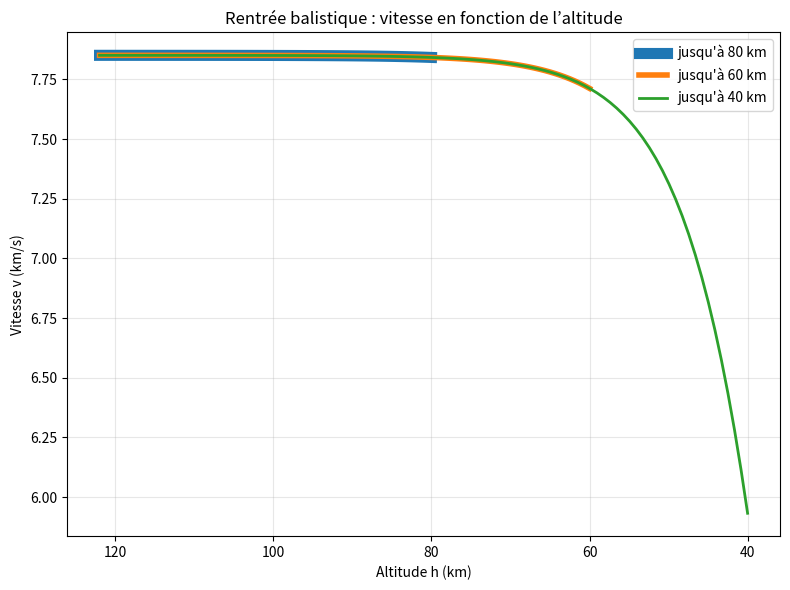
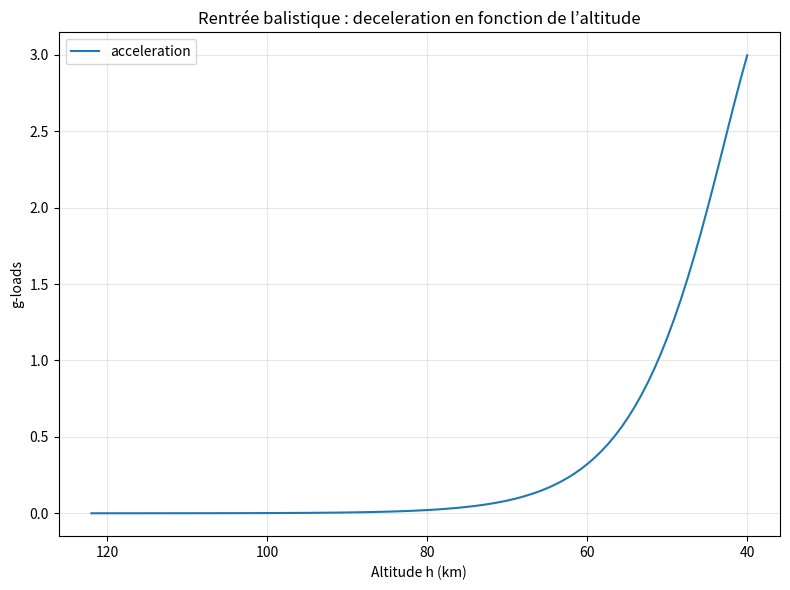
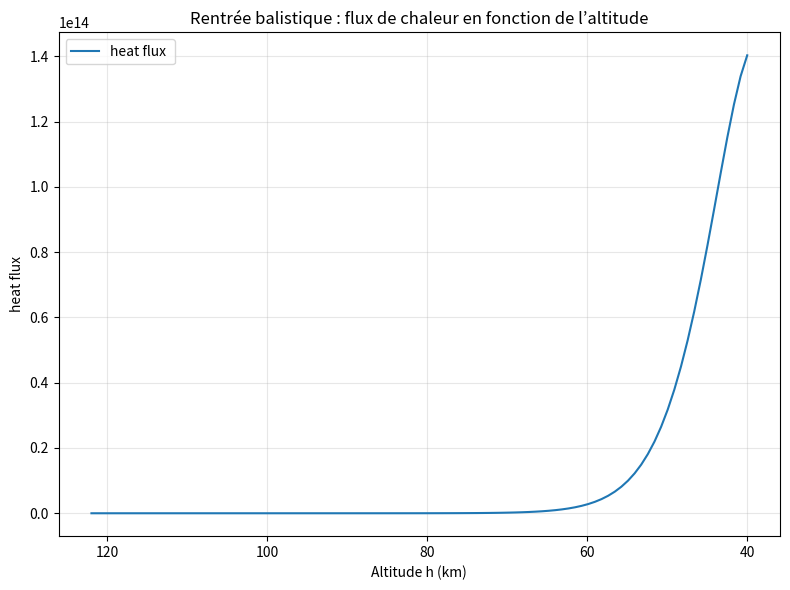

Write the Python code that produced these figures, in order.
import numpy as np
from scipy.integrate import solve_ivp
import matplotlib.pyplot as plt



"""donné initial """

g = 9.81  # Accélération due à la gravité en m/s²
rho = 1.225  # Densité de l'air au niveau de la mer
R_e = 6371000  # Rayon de la Terre en mètres
C_d = 0.2  # Coefficient de traînée pour une sphère
M_module = 2460  # Masse du module lunaire en kg
M_tot = 4730  # Masse totale du vaisseau spatial en kg
T = 15.83e3  # Poussée du moteur en Newtons
I_sp = 266  # Impulsion spécifique en secondes
D = 2.3  # Diamètre du module en mètres
phi_i = 60 * (np.pi / 180)  # Angle initial en radians
R = 287.15 


def Hohman_transfert():

    "Partie 1: Space maneuver (service + reentry modules)"
    K = g * R_e**2  # Constante gravitationnelle terrestre

    Rp = R_e + 200e3  # Rayon de l'orbite initiale en mètres
    Ra = R_e + 300e3  # Rayon de l'orbite finale

    a = (Rp + Ra) / 2  # Demi-grand axe de l'orbite de transfert
    e = (Ra - Rp) / (Ra + Rp)  # Excentricité de l'orbite de transfert

    t = (np.pi * np.sqrt(a**3 / K))  # Temps de transfert en secondes

    Dv_p = np.sqrt(K / Rp) * (np.sqrt((2 * Ra / Rp)/(1+Ra/Rp)) - 1)  # Delta-v au périgée
    Dv_a = np.sqrt(K / Ra) * (1 - np.sqrt(2 /(1+Ra/Rp)))  # Delta-v à l'apogée

    Dv = Dv_p + Dv_a


    m_final = M_tot / (np.exp( Dv / (I_sp * g) )) # Masse finale après consommation de carburant
    m_fuel = M_tot - m_final  # Masse de carburant consommée
    m_debit = T / (I_sp * g)  # Débit massique du moteur

    omega_i = np.sqrt(K / Rp**3)  # Vitesse angulaire orbitale initiale
    omega_f = np.sqrt(K / Ra**3)  # Vitesse angulaire orbitale finale
    phi_f = np.pi - omega_i * t  # Angle final en radians

    T_wait = (phi_i - phi_f ) / (omega_i - omega_f)  # Temps d'attente avant l'injection

    t_impulsion = (m_fuel / m_debit)  # Durée de l'impulsion de poussée
    
    "on voit qu'on a un temps d'impulsion très court par rapport au temps de transfert, "

#-----------------------------------------

    "Partie 2: Deorbit maneuver "
    #Compute the propellant required to do a deorbit maneuver at 300km using a Hohmann transfer with a perigee at 10Km
    Ra2 = 300e3 + R_e
    Rp2 = 10e3 + R_e

    a2 = (Rp2 + Ra2) / 2 
    
    Dv_a2 = np.sqrt(K / Ra2) * (1 - np.sqrt(2 /(1+Ra2/Rp2))) #delta de desorbitation
    Dv = Dv_a2

    m_final2 = M_tot / (np.exp( Dv / (I_sp * g) )) # Masse finale après consommation de carburant
    m_fuel2 = M_tot - m_final2  # Masse de carburant consommée

    #Compute the velocity and flight path angle of the capsule at re-entry assuming a re-entry point at 122km.
    h = 122e3
    re = h + R_e
    #gamma_e = np.deg2rad(-6.2) #flight path angle  doit etre compris entre 5.5° et 6.9°



    va = np.sqrt(K * (2/Ra2 - 1/a2)) #vitesse à l'apogée 
    h_spec = Ra2 * va
    ve = np.sqrt(va**2 + 2*K*(1/re - 1/Ra2)) #vitesse au point d'entrée 
    gamma_e = -np.arccos(h_spec / (re * ve)) #flight path angle 
    gamma = np.rad2deg(gamma_e)






#---------------------------------------------------------

    "Partie 3: Flight path entry (reentry module only)"
    #Assuming a ballistic entry with the evolution of density in 3.a, and
    #using the initial conditions from question 2.b, plot the velocity
    #from reentry point with respect to altitude up to h=40km and the
    #deceleration (g loads) faced by the pilot. Mention in the report
    #values for 80, 60 and 40 km.

    h_40 = np.linspace(122e3, 40e3, 100)
    h_60 = np.linspace(122e3, 60e3, 100)
    h_80 = np.linspace(122e3, 80e3, 100)

    S = np.pi * (D/2)**2
    C_B = 2460 / (S * C_d) 

    rho_h = rho * np.exp(-0.1378e-3 * h_40)


    v_40= ve * np.exp((rho * (np.exp(-0.1378e-3* h_40)-np.exp(-0.1378e-3 * 122e3)))/(2*0.1378e-3*C_B*np.sin(gamma_e)))
    v_60 = ve * np.exp((rho * (np.exp(-0.1378e-3* h_60)-np.exp(-0.1378e-3 * 122e3)))/(2*0.1378e-3*C_B*np.sin(gamma_e)))
    v_80 = ve * np.exp((rho * (np.exp(-0.1378e-3* h_80)-np.exp(-0.1378e-3 * 122e3)))/(2*0.1378e-3*C_B*np.sin(gamma_e)))

    # F = m a --> F = trainée 

    Drag = 0.5 * rho_h * v_40 **2 * S * C_d

    acc = Drag / (2460 * g) 

    Q = 1.74e-4 * np.square((rho_h * v_40**3)/(D/2))

    plt.figure(figsize=(8,6))
    plt.plot(h_80/1e3, v_80/1e3,   linewidth=8, label="jusqu'à 80 km")
    plt.plot(h_60/1e3, v_60/1e3, linewidth=4, label="jusqu'à 60 km")
    plt.plot(h_40/1e3, v_40/1e3, linewidth=2, label="jusqu'à 40 km")

    plt.gca().invert_xaxis()
    plt.xlabel("Altitude h (km)")
    plt.ylabel("Vitesse v (km/s)")
    plt.title("Rentrée balistique : vitesse en fonction de l’altitude")
    plt.legend()
    plt.grid(True, alpha=0.3)
    plt.tight_layout()
    plt.show()

    plt.figure(figsize=(8,6))
    plt.plot(h_40/1e3, acc, label= "acceleration")

    plt.gca().invert_xaxis()
    plt.xlabel("Altitude h (km)")
    plt.ylabel("g-loads")
    plt.title("Rentrée balistique : deceleration en fonction de l’altitude")
    plt.legend()
    plt.grid(True, alpha=0.3)
    plt.tight_layout()
    plt.show()

    plt.figure(figsize=(8,6))
    plt.plot(h_40/1e3, Q, label= "heat flux ")

    plt.gca().invert_xaxis()
    plt.xlabel("Altitude h (km)")
    plt.ylabel("heat flux")
    plt.title("Rentrée balistique : flux de chaleur en fonction de l’altitude")
    plt.legend()
    plt.grid(True, alpha=0.3)
    plt.tight_layout()
    plt.show()




    return Q




    



print(Hohman_transfert())

